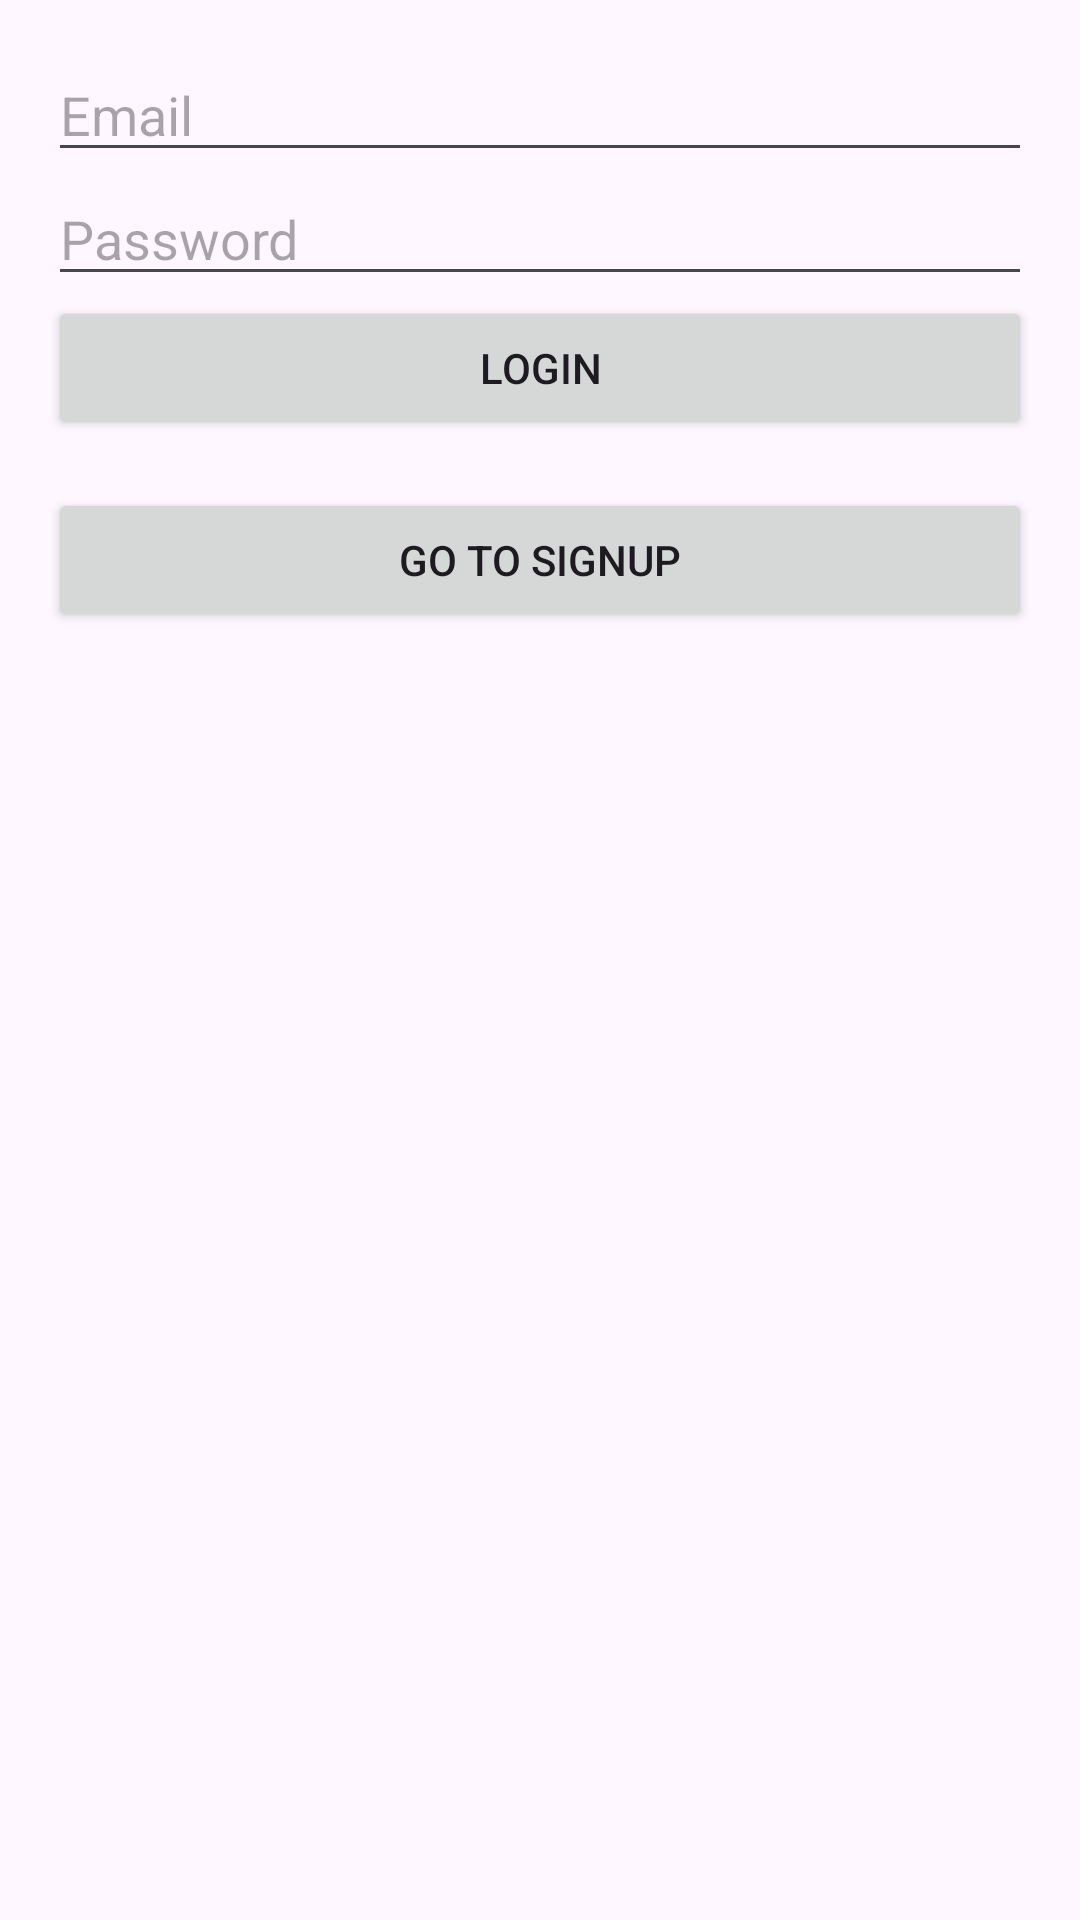

Produce the Android XML layout that renders to this screen, including the resource entries it uses.
<!-- AndroidManifest.xml: application theme Theme.MTG_java -->
<!-- res/layout/activity_login.xml -->
<?xml version="1.0" encoding="utf-8"?>
<LinearLayout xmlns:android="http://schemas.android.com/apk/res/android"
    android:layout_width="match_parent"
    android:layout_height="match_parent"
    android:orientation="vertical"
    android:padding="16dp">

    <EditText
        android:id="@+id/etEmail"
        android:layout_width="match_parent"
        android:layout_height="wrap_content"
        android:hint="Email" />

    <EditText
        android:id="@+id/etPassword"
        android:layout_width="match_parent"
        android:layout_height="wrap_content"
        android:hint="Password"
        android:inputType="textPassword" />

    <Button
        android:id="@+id/btnLogin"
        android:layout_width="match_parent"
        android:layout_height="wrap_content"
        android:text="Login" />

    
    <Button
        android:id="@+id/btnGoSignup"
        android:layout_width="match_parent"
        android:layout_height="wrap_content"
        android:text="Go to Signup"
        android:layout_marginTop="16dp"/>

    <ProgressBar
        android:id="@+id/progressBar"
        android:layout_width="wrap_content"
        android:layout_height="wrap_content"
        android:layout_gravity="center"
        android:visibility="gone"
        style="?android:attr/progressBarStyleLarge"/>

</LinearLayout>
<!-- resources referenced by this layout -->
<resources>
  <style name="Theme.MTG_java" parent="Base.Theme.MTG_java" />
  <style name="Base.Theme.MTG_java" parent="Theme.Material3.DayNight.NoActionBar">
          
          
      </style>
</resources>
